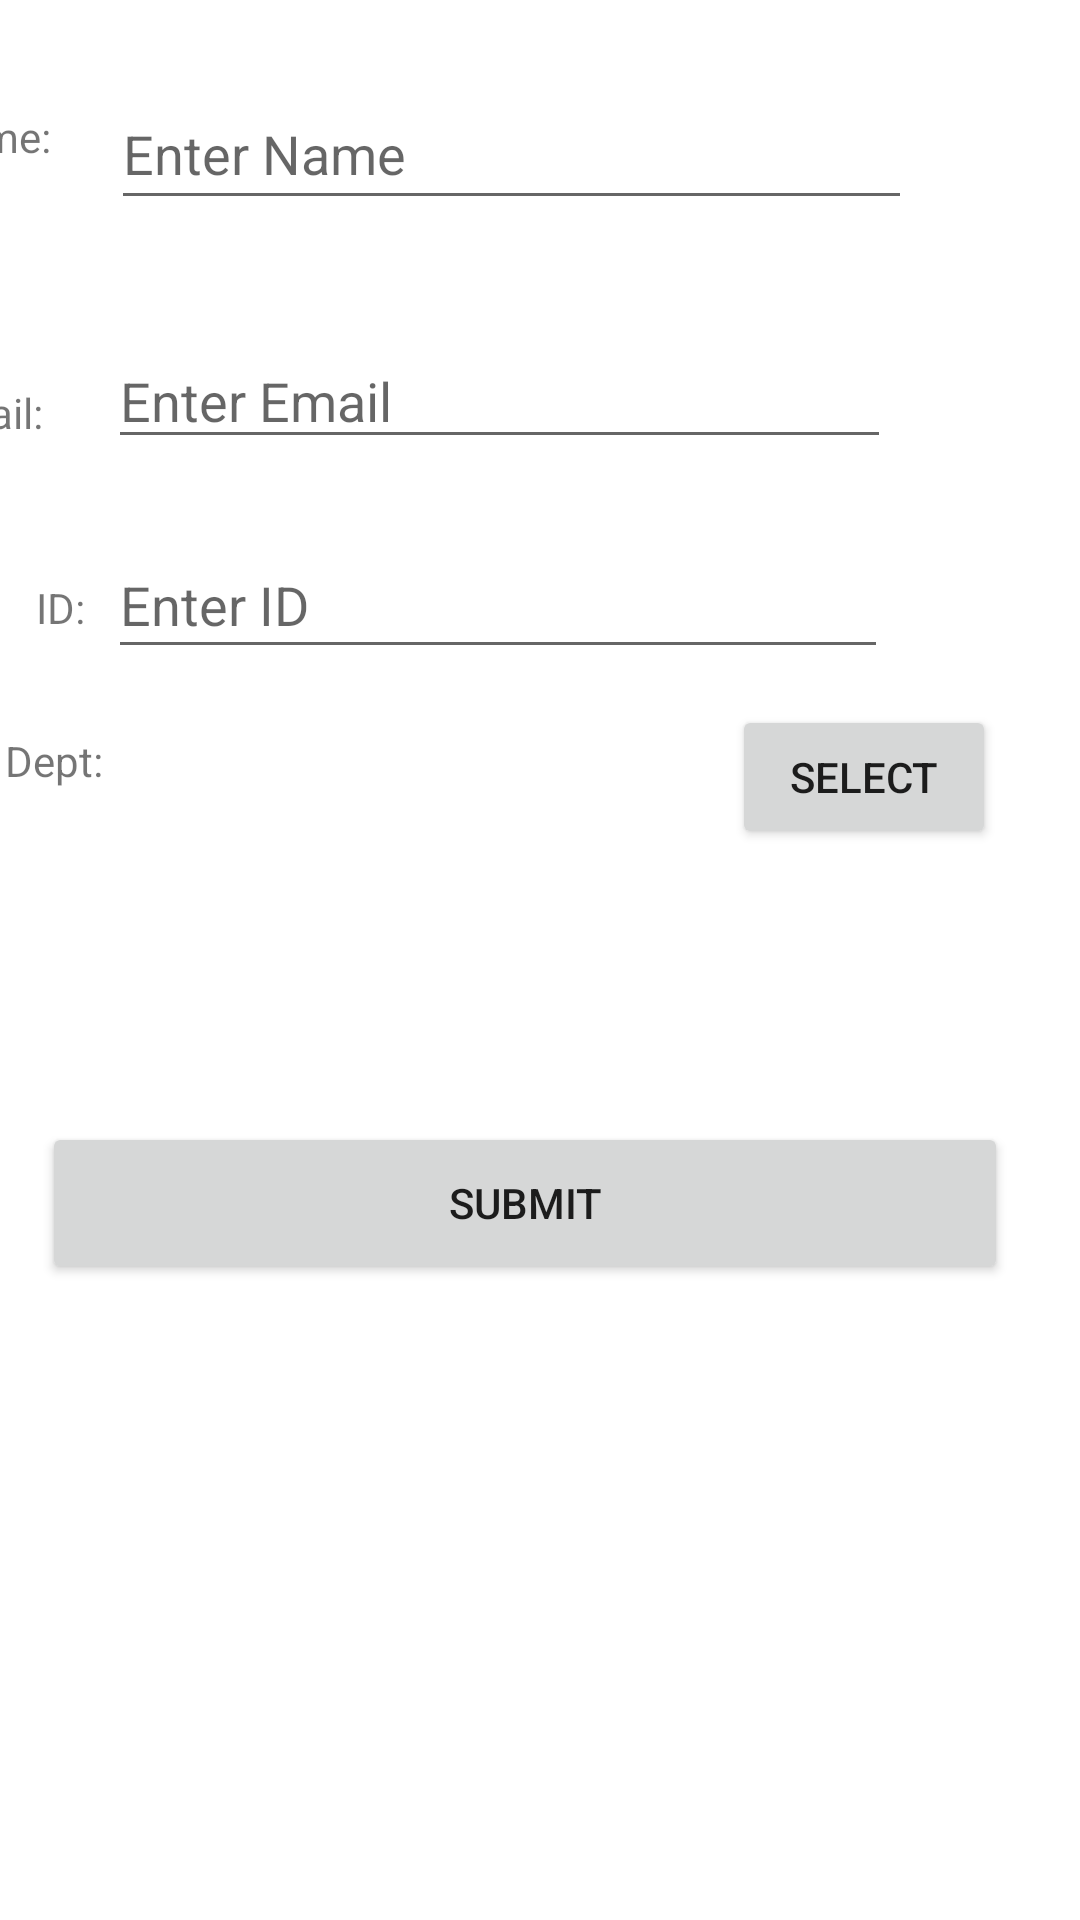

Android layout source for this screen:
<!-- AndroidManifest.xml: application theme Theme.GroupA1_InClass03 -->
<!-- res/layout/activity_main.xml -->
<?xml version="1.0" encoding="utf-8"?>
<androidx.constraintlayout.widget.ConstraintLayout xmlns:android="http://schemas.android.com/apk/res/android"
    xmlns:app="http://schemas.android.com/apk/res-auto"
    xmlns:tools="http://schemas.android.com/tools"
    android:layout_width="match_parent"
    android:layout_height="match_parent"
    tools:context=".MainActivity">

    <TextView
        android:id="@+id/textView5"
        android:layout_width="wrap_content"
        android:layout_height="wrap_content"
        android:layout_marginTop="32dp"
        android:text="Dept:"
        app:layout_constraintEnd_toStartOf="@+id/editID"
        app:layout_constraintHorizontal_bias="0.49"
        app:layout_constraintStart_toStartOf="parent"
        app:layout_constraintTop_toBottomOf="@+id/textView4" />

    <TextView
        android:id="@+id/textView2"
        android:layout_width="60dp"
        android:layout_height="25dp"
        android:layout_marginTop="128dp"
        android:layout_marginEnd="1dp"
        android:layout_marginRight="1dp"
        android:text="Email:"
        app:layout_constraintEnd_toEndOf="@+id/textView"
        app:layout_constraintHorizontal_bias="0.0"
        app:layout_constraintStart_toStartOf="@+id/textView"
        app:layout_constraintTop_toTopOf="parent" />

    <TextView
        android:id="@+id/textView"
        android:layout_width="60dp"
        android:layout_height="25dp"
        android:layout_marginStart="12dp"
        android:layout_marginLeft="12dp"
        android:layout_marginTop="36dp"
        android:layout_marginEnd="1dp"
        android:layout_marginRight="1dp"
        android:text="Name:"
        app:layout_constraintEnd_toStartOf="@+id/editName"
        app:layout_constraintHorizontal_bias="1.0"
        app:layout_constraintStart_toStartOf="parent"
        app:layout_constraintTop_toTopOf="parent" />

    <EditText
        android:id="@+id/editName"
        android:layout_width="267dp"
        android:layout_height="47dp"
        android:layout_marginEnd="56dp"
        android:layout_marginRight="56dp"
        android:ems="10"
        android:hint="Enter Name"
        android:inputType="textPersonName"
        app:layout_constraintBottom_toBottomOf="@+id/textView"
        app:layout_constraintEnd_toEndOf="parent"
        app:layout_constraintTop_toTopOf="@+id/textView"
        app:layout_constraintVertical_bias="0.454" />

    <EditText
        android:id="@+id/editEmail"
        android:layout_width="261dp"
        android:layout_height="42dp"
        android:layout_marginTop="36dp"
        android:layout_marginEnd="80dp"
        android:layout_marginRight="80dp"
        android:ems="10"
        android:hint="Enter Email"
        android:inputType="textEmailAddress"
        app:layout_constraintBottom_toBottomOf="@+id/textView2"
        app:layout_constraintEnd_toEndOf="parent"
        app:layout_constraintHorizontal_bias="0.0"
        app:layout_constraintStart_toEndOf="@+id/textView"
        app:layout_constraintTop_toBottomOf="@+id/editName"
        app:layout_constraintVertical_bias="1.0" />

    <TextView
        android:id="@+id/textView4"
        android:layout_width="wrap_content"
        android:layout_height="wrap_content"
        android:layout_marginTop="40dp"
        android:text="ID:"
        app:layout_constraintEnd_toStartOf="@+id/editID"
        app:layout_constraintHorizontal_bias="0.611"
        app:layout_constraintStart_toStartOf="parent"
        app:layout_constraintTop_toBottomOf="@+id/textView2" />

    <EditText
        android:id="@+id/editID"
        android:layout_width="260dp"
        android:layout_height="46dp"
        android:layout_marginTop="24dp"
        android:ems="10"
        android:hint="Enter ID"
        android:inputType="phone"
        app:layout_constraintStart_toStartOf="@+id/editEmail"
        app:layout_constraintTop_toBottomOf="@+id/editEmail" />

    <Button
        android:id="@+id/buttonDept"
        android:layout_width="wrap_content"
        android:layout_height="wrap_content"
        android:layout_marginTop="12dp"
        android:layout_marginEnd="28dp"
        android:layout_marginRight="28dp"
        android:text="Select"
        app:layout_constraintEnd_toEndOf="parent"
        app:layout_constraintTop_toBottomOf="@+id/editID" />

    <Button
        android:id="@+id/buttonSubmit"
        android:layout_width="322dp"
        android:layout_height="54dp"
        android:layout_marginBottom="212dp"
        android:text="Submit"
        app:layout_constraintBottom_toBottomOf="parent"
        app:layout_constraintEnd_toEndOf="parent"
        app:layout_constraintHorizontal_bias="0.37"
        app:layout_constraintStart_toStartOf="parent" />

    <TextView
        android:id="@+id/textViewDepartment"
        android:layout_width="199dp"
        android:layout_height="41dp"
        app:layout_constraintEnd_toStartOf="@+id/buttonDept"
        app:layout_constraintHorizontal_bias="0.514"
        app:layout_constraintStart_toEndOf="@+id/textView5"
        tools:layout_editor_absoluteY="242dp" />

</androidx.constraintlayout.widget.ConstraintLayout>
<!-- resources referenced by this layout -->
<resources>
  <style name="Theme.GroupA1_InClass03" parent="Theme.MaterialComponents.DayNight.DarkActionBar">
          
          <item name="colorPrimary">@color/purple_500</item>
          <item name="colorPrimaryVariant">@color/purple_700</item>
          <item name="colorOnPrimary">@color/white</item>
          
          <item name="colorSecondary">@color/teal_200</item>
          <item name="colorSecondaryVariant">@color/teal_700</item>
          <item name="colorOnSecondary">@color/black</item>
          
          <item name="android:statusBarColor" tools:targetApi="l">?attr/colorPrimaryVariant</item>
          
      </style>
  <!-- not gathered from this repository: default colours our renderer supplied (Android Studio template values) -->
  <color name="purple_500">#FF6200EE</color>
  <color name="purple_700">#FF3700B3</color>
  <color name="teal_200">#FF03DAC5</color>
  <color name="teal_700">#FF018786</color>
  <color name="black">#FF000000</color>
  <color name="white">#FFFFFFFF</color>
</resources>
